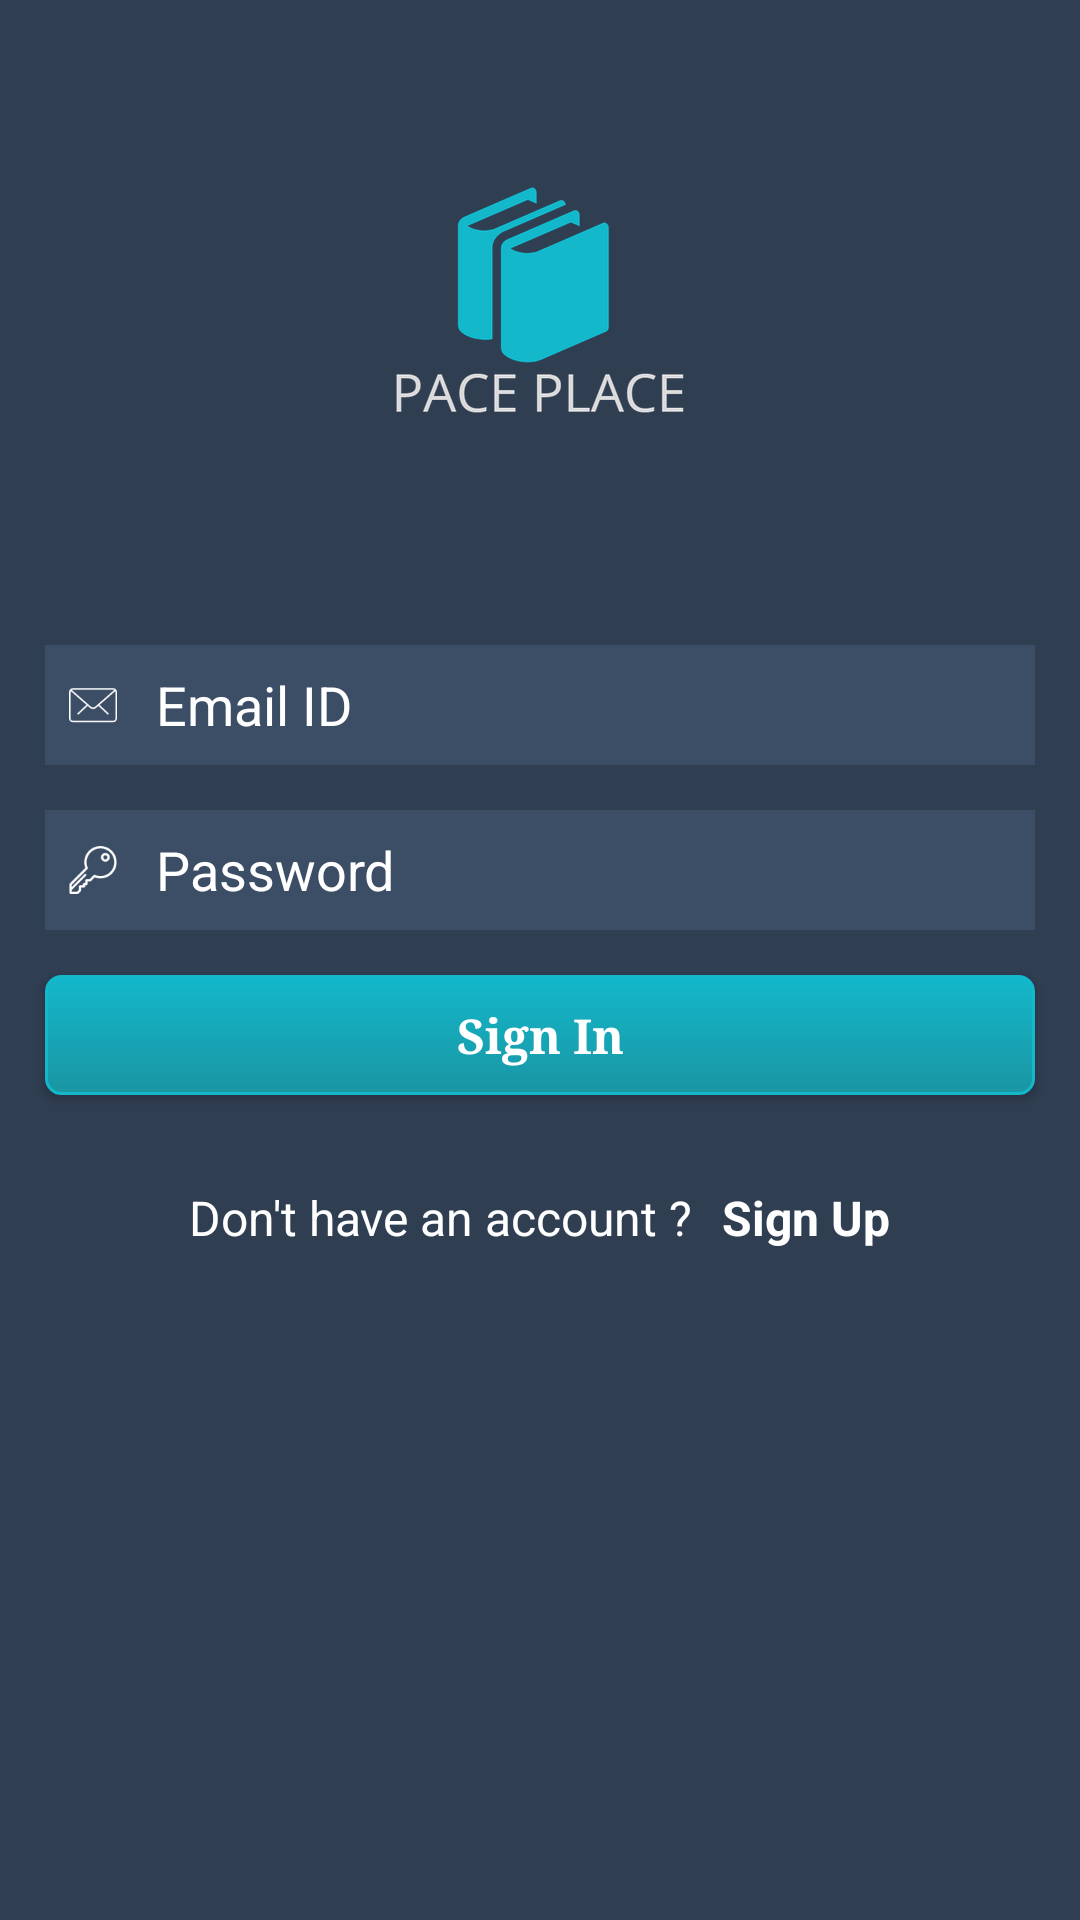

Here is an Android app screen rendered from its layout file. Give the layout XML and the strings, colors and styles it references.
<!-- AndroidManifest.xml: application theme AppTheme -->
<!-- res/layout/activity_login.xml -->
<?xml version="1.0" encoding="utf-8"?>
<RelativeLayout xmlns:android="http://schemas.android.com/apk/res/android"
    xmlns:app="http://schemas.android.com/apk/res-auto"
    android:layout_width="match_parent"
    android:layout_height="match_parent"
    android:background="@color/colorAccent">

    <LinearLayout
        android:id="@+id/loginLogoLL"
        android:layout_width="match_parent"
        android:layout_height="@dimen/login_logo_height"
        android:gravity="center">

        <ImageView
            android:id="@+id/loginLogoImageView"
            android:layout_width="wrap_content"
            android:layout_height="wrap_content"
            android:background="@drawable/logo" />
    </LinearLayout>

    <LinearLayout
        android:layout_width="match_parent"
        android:layout_height="match_parent"
        android:layout_below="@+id/loginLogoLL"
        android:orientation="vertical">

        <TextView
            android:id="@+id/emailPasswordInvalidTextView"
            android:layout_width="wrap_content"
            android:layout_height="wrap_content"
            android:textColor="@color/colorWhite"
            android:paddingTop="@dimen/login_margin_top"
            android:gravity="center_horizontal"
            android:layout_gravity="center_horizontal"
            android:visibility="gone"
            android:textSize="@dimen/text_size" />

        <android.support.v7.widget.AppCompatEditText
            android:id="@+id/emailEditText"
            android:layout_width="match_parent"
            android:layout_height="@dimen/login_edit_height"
            android:layout_marginLeft="@dimen/login_margin"
            android:layout_marginRight="@dimen/login_margin"
            android:layout_marginTop="@dimen/login_margin"
            android:background="@drawable/rounded_border_edittext"
            android:drawableLeft="@drawable/ic_mail"
            android:drawablePadding="@dimen/padding_drawable"
            android:hint="@string/enter_username"
            android:inputType="textEmailAddress"
            android:textColor="@color/colorWhite"
            android:textColorHint="@color/colorWhite" />

        <android.support.v7.widget.AppCompatEditText
            android:id="@+id/passwordEditText"
            android:layout_width="match_parent"
            android:layout_height="@dimen/login_edit_height"
            android:layout_marginLeft="@dimen/login_margin"
            android:layout_marginRight="@dimen/login_margin"
            android:layout_marginTop="@dimen/login_margin"
            android:background="@drawable/rounded_border_edittext"
            android:drawableLeft="@drawable/ic_key"
            android:drawablePadding="@dimen/padding_drawable"
            android:hint="@string/enter_password"
            android:inputType="textWebPassword"
            android:textColor="@color/colorWhite"
            android:textColorHint="@color/colorWhite" />



        <Button
            android:id="@+id/loginButton"
            android:layout_width="match_parent"
            android:layout_height="@dimen/login_button_height"
            android:layout_gravity="center"
            android:layout_margin="@dimen/login_margin"
            android:background="@drawable/rounded_button"
            android:fontFamily="serif"
            android:text="@string/btn_login_txt"
            android:textAllCaps="false"
            android:textColor="@color/colorWhite"
            android:textSize="@dimen/btn_txt_size"
            android:textStyle="bold" />

        <LinearLayout
            android:layout_width="wrap_content"
            android:layout_height="wrap_content"
            android:layout_gravity="center"
            android:layout_marginTop="@dimen/login_margin">

            <TextView
                android:layout_width="wrap_content"
                android:layout_height="wrap_content"
                android:text="@string/dont_have_accnt"
                android:textColor="@color/colorWhite"
                android:textSize="@dimen/text_size" />

            <TextView
                android:id="@+id/signupTextView"
                android:layout_width="wrap_content"
                android:layout_height="wrap_content"
                android:paddingLeft="@dimen/login_padding"
                android:text="@string/signup"
                android:textColor="@color/colorWhite"
                android:textSize="@dimen/text_size"
                android:textStyle="bold" />
        </LinearLayout>
    </LinearLayout>
</RelativeLayout>
<!-- resources referenced by this layout -->
<resources>
  <color name="colorAccent">#303E52</color>
  <color name="colorWhite">#ffffff</color>
  <dimen name="btn_txt_size">16sp</dimen>
  <dimen name="login_button_height">40dp</dimen>
  <dimen name="login_edit_height">40dp</dimen>
  <dimen name="login_logo_height">200dp</dimen>
  <dimen name="login_margin">15dp</dimen>
  <dimen name="login_margin_top">10dp</dimen>
  <dimen name="login_padding">10dp</dimen>
  <dimen name="padding_drawable">5dp</dimen>
  <dimen name="text_size">16sp</dimen>
  <!-- drawable ic_key: png bitmap (drawable-hdpi, 931 bytes) -->
  <!-- drawable ic_mail: png bitmap (drawable-hdpi, 701 bytes) -->
  <!-- drawable logo: png bitmap (drawable-hdpi, 10393 bytes) -->
  <!-- drawable rounded_border_edittext (drawable) -->
  <?xml version="1.0" encoding="utf-8"?>
  <selector xmlns:android="http://schemas.android.com/apk/res/android">
      <item>
          
          <shape xmlns:android="http://schemas.android.com/apk/res/android"
              android:padding="10dp"
              android:shape="rectangle">
              <solid android:color="@color/colorEditTextBackground" /> 
  
          </shape>
      </item>
  </selector>
  <!-- drawable rounded_button (drawable) -->
  <?xml version="1.0" encoding="utf-8"?>
  <selector xmlns:android="http://schemas.android.com/apk/res/android">
      <item android:state_pressed="true" >
          <shape android:shape="rectangle"  >
              <corners android:radius="5dp" />
              <stroke android:color="@color/colorPrimary"/>
              <gradient android:angle="-90" android:startColor="@color/colorPrimary" android:endColor="@color/colorPrimaryDark"  />
          </shape>
      </item>
      <item android:state_focused="true">
          <shape android:shape="rectangle"  >
              <corners android:radius="5dp" />
              <stroke android:width="1dip" android:color="@color/colorPrimary" />
              <solid android:color="@color/colorPrimaryDark"/>
          </shape>
      </item>
      <item >
          <shape android:shape="rectangle"  >
              <corners android:radius="5dp" />
              <stroke android:width="1dip" android:color="@color/colorPrimary" />
              <gradient android:angle="-90" android:startColor="@color/colorPrimary" android:endColor="@color/colorPrimaryDark" />
          </shape>
      </item>
  </selector>
  <string name="btn_login_txt">Sign In</string>
  <string name="dont_have_accnt">Don\'t have an account ?</string>
  <string name="enter_password">Password</string>
  <string name="enter_username">Email ID</string>
  <string name="signup">Sign Up</string>
  <style name="AppTheme" parent="Theme.AppCompat.Light.DarkActionBar">
          
          <item name="colorPrimary">@color/colorPrimary</item>
          <item name="colorPrimaryDark">@color/colorPrimaryDark</item>
          <item name="colorAccent">@color/colorAccent</item>
      </style>
  <color name="colorEditTextBackground">#3C4D66</color>
  <color name="colorPrimary">#13b8cb</color>
  <color name="colorPrimaryDark">#1a95a3</color>
</resources>
